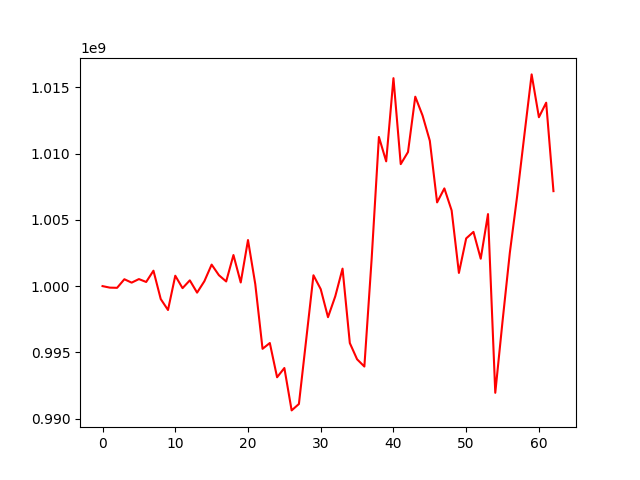

Source data for this figure (header and first rows):
, 0
0, 1000000000
1, 999885632
2, 999871055
3, 1000518884
4, 1000262459
5, 1000530088
6, 1000312429
7, 1001163393
8, 999026007
9, 998198436
10, 1000783898
11, 999846036
12, 1000434789
13, 999508117
14, 1000368763
15, 1001622291
16, 1000823171
17, 1000351395
18, 1002344845
19, 1000274201
20, 1003474405
21, 1000150878
22, 995269021
23, 995707332
24, 993122936
25, 993821473
26, 990623566
27, 991106820
28, 995955626
29, 1000817721
30, 999770018
31, 997656342
32, 999231327
33, 1001320512
34, 995703619
35, 994479376
36, 993932485
37, 1002042677
38, 1011254430
39, 1009412238
40, 1015688601
41, 1009202502
42, 1010115969
43, 1014290528
44, 1012872424
45, 1010964462
46, 1006315449
47, 1007371721
48, 1005708421
49, 1000996113
50, 1003599661
51, 1004091436
52, 1002066661
53, 1005434313
54, 991950586
55, 997352372
56, 1002508286
57, 1006756233
58, 1011393133
59, 1015972560
... 3 more rows
